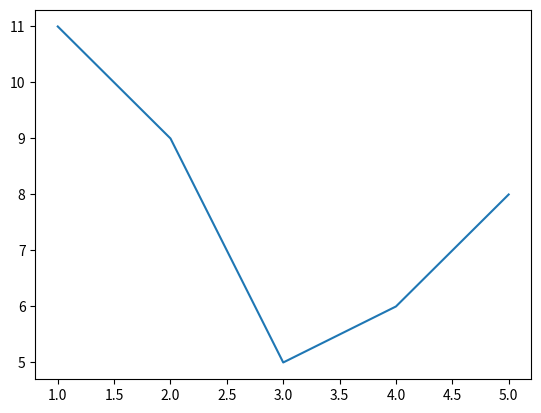

Write the Python code that produced this figure.
import matplotlib.pyplot as plt
plt.plot([1, 2, 3, 4, 5], [11, 9, 5, 6, 8])
plt.savefig('points.png')
